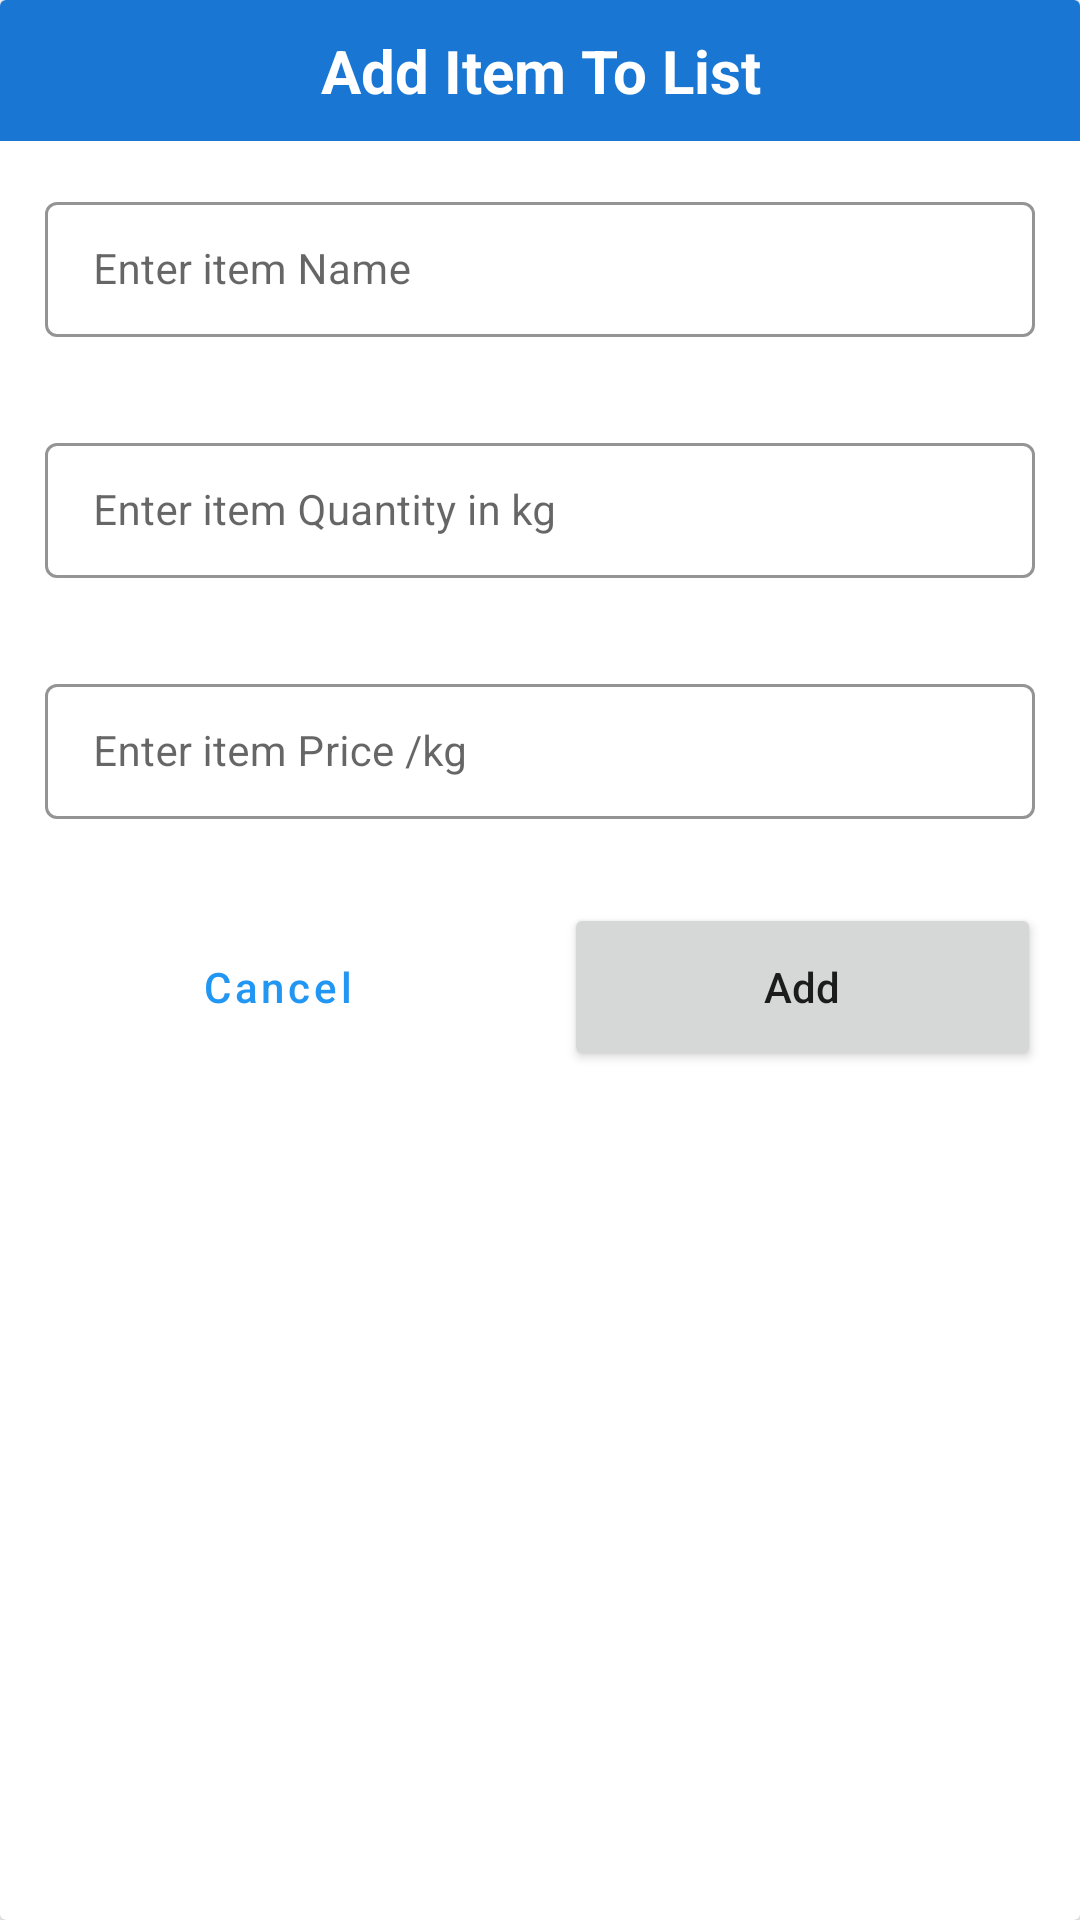

Reconstruct the res/layout file that produces this screen, plus the resources it refers to.
<!-- AndroidManifest.xml: application theme Theme.GroceryApp -->
<!-- res/layout/grocery_add_dialog.xml -->
<?xml version="1.0" encoding="utf-8"?>
<androidx.cardview.widget.CardView xmlns:android="http://schemas.android.com/apk/res/android"
    xmlns:app="http://schemas.android.com/apk/res-auto"
    android:layout_width="match_parent"
    android:layout_height="wrap_content"
    android:layout_gravity="center_vertical"
    android:background="@color/blue_700">

    <RelativeLayout
        android:layout_width="match_parent"
        android:layout_height="wrap_content">

        <TextView
            android:id="@+id/tv_heading"
            android:layout_width="match_parent"
            android:layout_height="wrap_content"
            android:background="@color/blue_700"
            android:gravity="center"
            android:padding="10dp"
            android:text="@string/add_item_to_list"
            android:textAlignment="center"
            android:textAllCaps="false"
            android:textColor="@color/white"
            android:textSize="20sp"
            android:textStyle="bold" />

        <ImageView
            android:id="@+id/imageView"
            android:layout_width="65dp"
            android:layout_height="45dp"
            android:contentDescription="@string/add_item_to_list"
            android:src="@drawable/ic_baseline_local_grocery_store_24"
            app:layout_constraintBottom_toBottomOf="parent"
            app:layout_constraintEnd_toEndOf="parent"
            app:layout_constraintHorizontal_bias="0.797"
            app:layout_constraintStart_toStartOf="parent"
            app:layout_constraintVertical_bias="0.0" />

        <LinearLayout
            android:layout_width="match_parent"
            android:layout_height="wrap_content"
            android:layout_below="@id/tv_heading"
            android:orientation="vertical">

            <com.google.android.material.textfield.TextInputLayout
                style="@style/TextInputEditTextTheme"
                android:layout_width="match_parent"
                android:layout_height="wrap_content"
                android:layout_margin="10dp"
                android:padding="5dp"
                app:counterTextColor="@color/black"
                app:hintTextColor="@color/black">

                <com.google.android.material.textfield.TextInputEditText
                    android:id="@+id/edit_text_item_name"
                    android:layout_width="match_parent"
                    android:layout_height="wrap_content"
                    android:hint="@string/enter_item_name"
                    android:inputType="text"
                    android:textSize="14sp"
                    app:counterTextColor="@color/black"
                    app:hintTextColor="@color/black" />
            </com.google.android.material.textfield.TextInputLayout>

            <com.google.android.material.textfield.TextInputLayout
                style="@style/TextInputEditTextTheme"
                android:layout_width="match_parent"
                android:layout_height="wrap_content"
                android:layout_margin="10dp"
                android:padding="5dp"
                app:counterTextColor="@color/black"
                app:hintTextColor="@color/black">

                <com.google.android.material.textfield.TextInputEditText
                    android:id="@+id/edit_text_item_quantity"
                    android:layout_width="match_parent"
                    android:layout_height="wrap_content"
                    android:hint="@string/enter_item_quantity_in_kg"
                    android:inputType="numberDecimal"
                    android:textSize="14sp"
                    app:counterTextColor="@color/black"
                    app:hintTextColor="@color/black" />
            </com.google.android.material.textfield.TextInputLayout>

            <com.google.android.material.textfield.TextInputLayout
                style="@style/TextInputEditTextTheme"
                android:layout_width="match_parent"
                android:layout_height="wrap_content"
                android:layout_margin="10dp"
                android:padding="5dp"
                app:counterTextColor="@color/black"
                app:hintTextColor="@color/black">

                <com.google.android.material.textfield.TextInputEditText
                    android:id="@+id/edit_text_item_price"
                    android:layout_width="match_parent"
                    android:layout_height="wrap_content"
                    android:hint="@string/enter_item_price_kg"
                    android:inputType="numberDecimal"
                    android:textSize="14sp"
                    app:counterTextColor="@color/black"
                    app:hintTextColor="@color/black" />
            </com.google.android.material.textfield.TextInputLayout>

            <LinearLayout
                android:layout_width="match_parent"
                android:layout_height="wrap_content"
                android:layout_margin="5dp"
                android:orientation="horizontal">

                <Button
                    android:id="@+id/cancel_btn"
                    style="?attr/materialButtonOutlinedStyle"
                    android:layout_width="match_parent"
                    android:layout_height="56dp"
                    android:layout_margin="8dp"
                    android:layout_weight="1"
                    android:text="@string/cancel"
                    android:textAllCaps="false" />

                <Button
                    android:id="@+id/add_btn"
                    android:layout_width="match_parent"
                    android:layout_height="56dp"
                    android:layout_margin="8dp"
                    android:layout_weight="1"
                    android:text="@string/add"
                    android:textAllCaps="false" />
            </LinearLayout>
        </LinearLayout>

    </RelativeLayout>

</androidx.cardview.widget.CardView>
<!-- resources referenced by this layout -->
<resources>
  <color name="black">#FF000000</color>
  <color name="blue_700">#1976D2</color>
  <color name="white">#FFFFFFFF</color>
  <string name="add">Add</string>
  <string name="add_item_to_list">Add Item To List</string>
  <string name="cancel">Cancel</string>
  <string name="enter_item_name">Enter item Name</string>
  <string name="enter_item_price_kg">Enter item Price /kg</string>
  <string name="enter_item_quantity_in_kg">Enter item Quantity in kg</string>
  <style name="TextInputEditTextTheme" parent="Widget.MaterialComponents.TextInputLayout.OutlinedBox.Dense">
          <item name="boxStrokeColor">@color/blue_500</item>
          <item name="boxStrokeWidth">1dp</item>
      </style>
  <style name="Theme.GroceryApp" parent="Theme.MaterialComponents.DayNight.NoActionBar">
          
          <item name="colorPrimary">@color/blue_500</item>
          <item name="colorPrimaryVariant">@color/blue_700</item>
          <item name="colorOnPrimary">@color/white</item>
          
          <item name="colorSecondary">@color/teal_200</item>
          <item name="colorSecondaryVariant">@color/teal_700</item>
          <item name="colorOnSecondary">@color/black</item>
          
          <item name="android:statusBarColor" tools:targetApi="l">?attr/colorPrimaryVariant</item>
          
      </style>
  <color name="blue_500">#2196F3</color>
  <color name="teal_200">#FF03DAC5</color>
  <color name="teal_700">#FF018786</color>
</resources>
